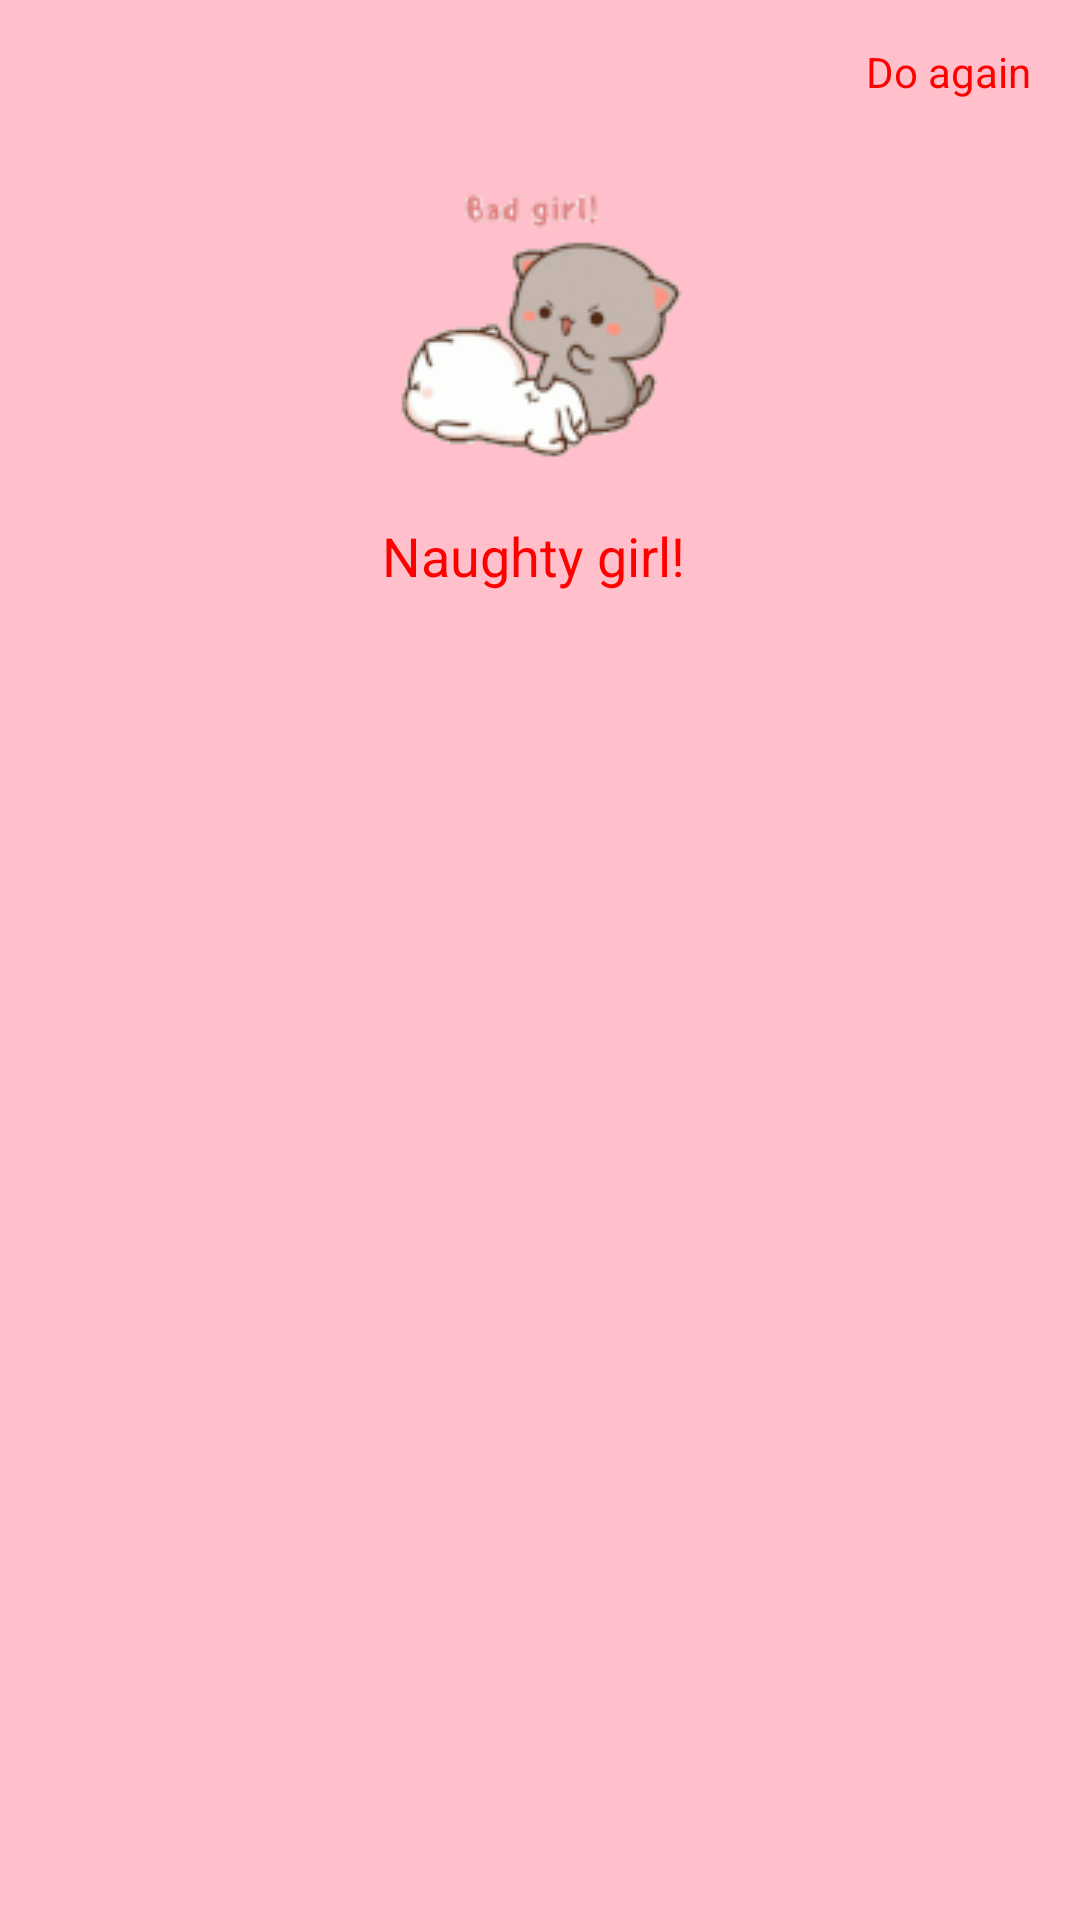

Here is an Android app screen rendered from its layout file. Give the layout XML and the strings, colors and styles it references.
<!-- AndroidManifest.xml: application theme Theme.BirthdayGift -->
<!-- res/layout/design_dialog8.xml -->
<?xml version="1.0" encoding="utf-8"?>
<LinearLayout
    xmlns:android="http://schemas.android.com/apk/res/android"
    xmlns:app="http://schemas.android.com/apk/res-auto"
    android:layout_width="300dp"
    android:orientation="vertical"
    android:layout_height="wrap_content"
    android:background="#FFC0CB">

    <Button
        android:id="@+id/backButton"
        android:layout_width="wrap_content"
        android:layout_height="wrap_content"
        android:layout_gravity="center|right"
        android:background="?android:attr/selectableItemBackground"
        android:text="Do again"
        android:textAppearance="@style/TextAppearance.AppCompat.Body1"
        android:textColor="#FF0000" />

    <ImageView
        android:id="@+id/imageView3"
        android:layout_width="wrap_content"
        android:layout_height="wrap_content"
        android:layout_gravity="center"
        android:layout_margin="5dp"
        android:layout_marginTop="20dp"
        app:srcCompat="@drawable/spankbear" />

    <TextView
        android:id="@+id/editTextTextPersonName"
        android:layout_width="wrap_content"
        android:layout_height="wrap_content"
        android:layout_gravity="center"
        android:layout_margin="5dp"
        android:text="Naughty girl! "
        android:textColor="#FF0000"
        android:textSize="18sp" />

    <FrameLayout
        android:layout_width="match_parent"
        android:layout_height="wrap_content"
        android:layout_margin="10dp"
        android:layout_marginBottom="5dp">

    </FrameLayout>

</LinearLayout>
<!-- resources referenced by this layout -->
<resources>
  <!-- drawable spankbear: gif bitmap (drawable, 34241 bytes) -->
  <style name="Theme.BirthdayGift" parent="Theme.AppCompat.NoActionBar">
          
          <item name="colorPrimary">@color/purple_500</item>
          <item name="colorPrimaryVariant">@color/purple_700</item>
          <item name="colorOnPrimary">@color/white</item>
          
          <item name="colorSecondary">@color/teal_200</item>
          <item name="colorSecondaryVariant">@color/teal_700</item>
          <item name="colorOnSecondary">@color/black</item>
          
          <item name="android:statusBarColor" tools:targetApi="l">?attr/colorPrimaryVariant</item>
          
      </style>
  <!-- not gathered from this repository: default colours our renderer supplied (Android Studio template values) -->
  <color name="purple_500">#FF6200EE</color>
  <color name="purple_700">#FF3700B3</color>
  <color name="teal_200">#FF03DAC5</color>
  <color name="teal_700">#FF018786</color>
  <color name="black">#FF000000</color>
  <color name="white">#FFFFFFFF</color>
</resources>
